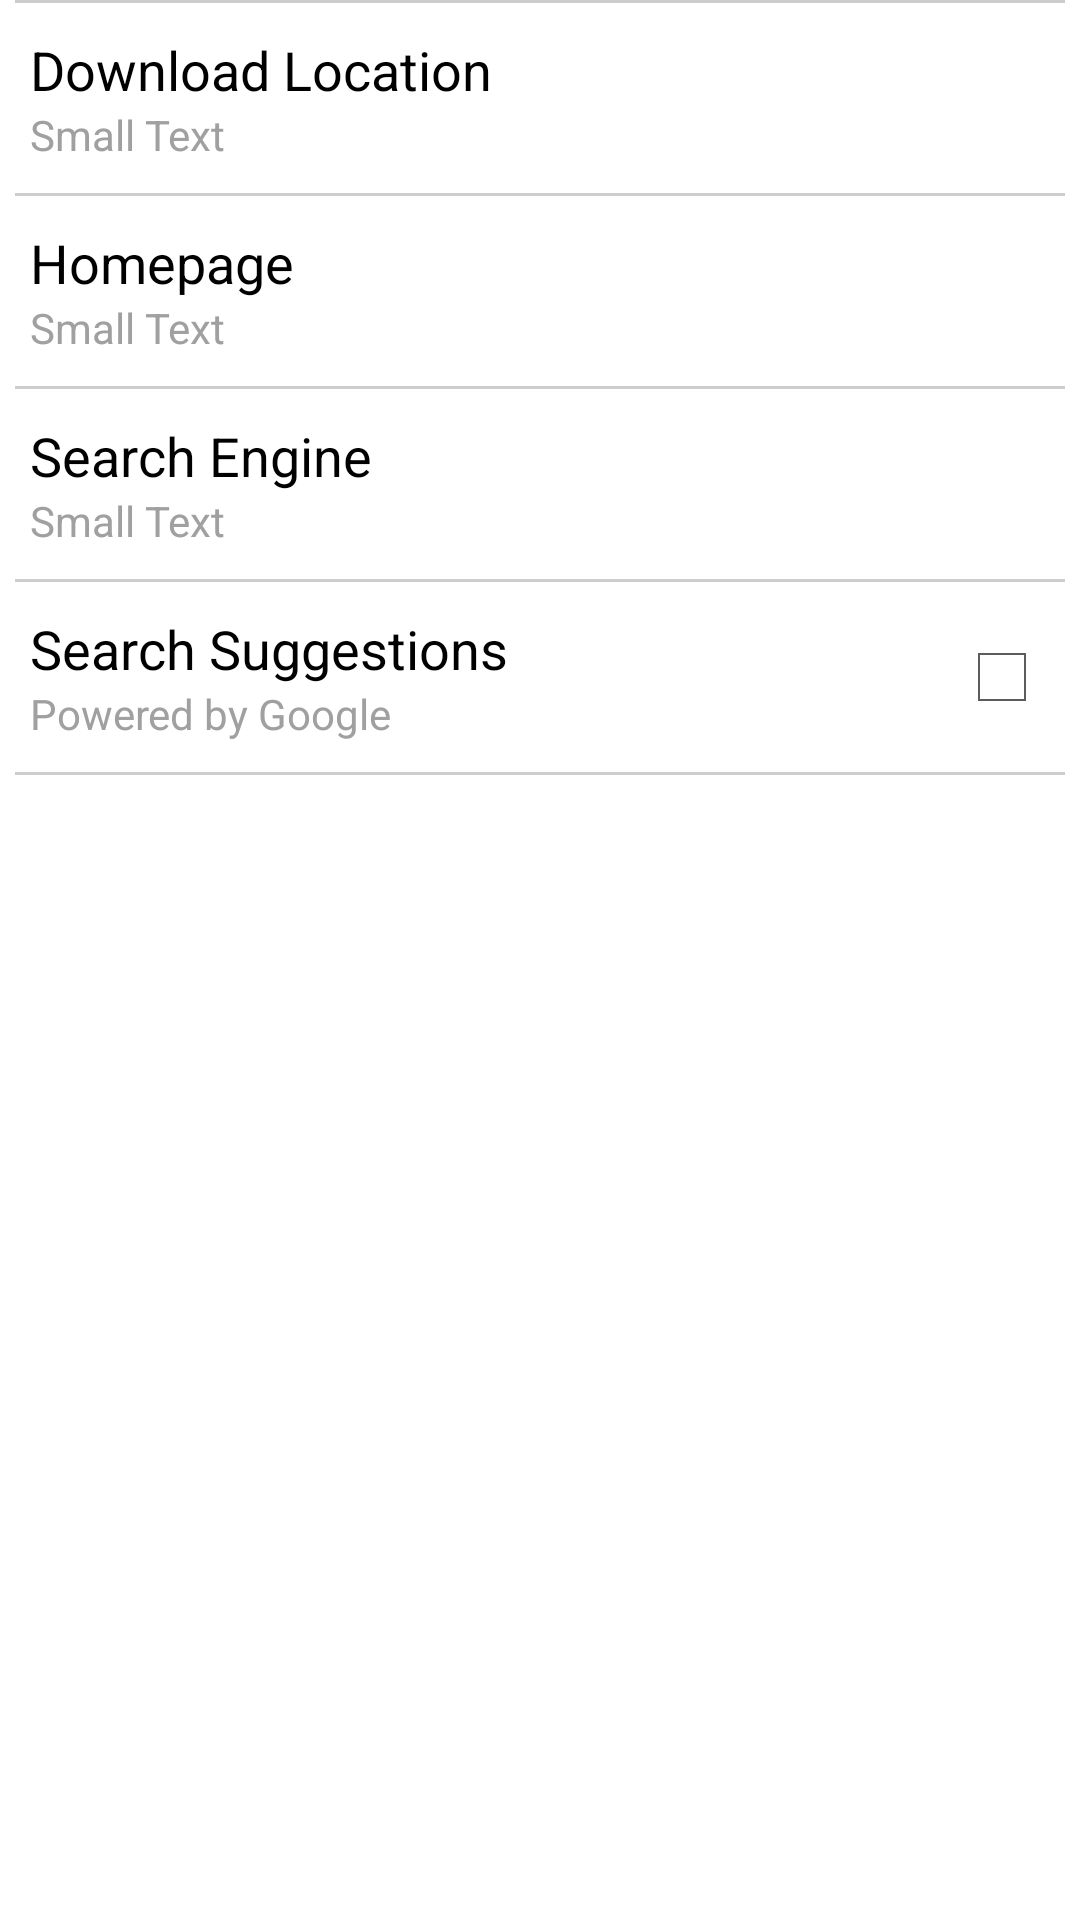

Here is an Android app screen rendered from its layout file. Give the layout XML and the strings, colors and styles it references.
<!-- AndroidManifest.xml: activity theme DefaultTheme -->
<!-- res/layout/general_settings.xml -->
<?xml version="1.0" encoding="utf-8"?>
<ScrollView xmlns:android="http://schemas.android.com/apk/res/android"
    android:id="@+id/scrollView1"
    android:layout_width="match_parent"
    android:layout_height="match_parent" >

    <LinearLayout
        android:layout_width="match_parent"
        android:layout_height="wrap_content"
        android:orientation="vertical" >

        <RelativeLayout
            android:id="@+id/layoutUserAgent"
            android:layout_width="match_parent"
            android:layout_height="wrap_content"
            android:background="?android:attr/listChoiceBackgroundIndicator"
            android:minHeight="60dp"
            android:paddingBottom="10dp"
            android:paddingTop="10dp" 
            android:visibility="gone">

            <LinearLayout
                android:layout_width="wrap_content"
                android:layout_height="wrap_content"
                android:layout_alignParentLeft="true"
                android:layout_centerVertical="true"
                android:orientation="vertical" >

                <TextView
                    android:id="@+id/textView4"
                    android:layout_width="wrap_content"
                    android:layout_height="wrap_content"
                    android:paddingLeft="10dp"
                    android:text="@string/agent"
                    android:textAppearance="?android:attr/textAppearanceMedium" />

                <TextView
                    android:id="@+id/agentText"
                    android:layout_width="wrap_content"
                    android:layout_height="wrap_content"
                    android:paddingLeft="10dp"
                    android:text="Small Text"
                    android:textAppearance="?android:attr/textAppearanceSmall"
                    android:textColor="@color/light" />
            </LinearLayout>
        </RelativeLayout>

        <LinearLayout
            android:layout_width="match_parent"
            android:layout_height="1dp"
            android:layout_marginLeft="5dp"
            android:layout_marginRight="5dp"
            android:background="#cdcdcd" />

        <RelativeLayout
            android:id="@+id/layoutDownload"
            android:layout_width="match_parent"
            android:layout_height="wrap_content"
            android:background="?android:attr/listChoiceBackgroundIndicator"
            android:minHeight="60dp"
            android:paddingBottom="10dp"
            android:paddingTop="10dp" >

            <LinearLayout
                android:layout_width="wrap_content"
                android:layout_height="wrap_content"
                android:layout_alignParentLeft="true"
                android:layout_centerVertical="true"
                android:orientation="vertical" >

                <TextView
                    android:id="@+id/textView5"
                    android:layout_width="wrap_content"
                    android:layout_height="wrap_content"
                    android:paddingLeft="10dp"
                    android:text="@string/download"
                    android:textAppearance="?android:attr/textAppearanceMedium" />

                <TextView
                    android:id="@+id/downloadText"
                    android:layout_width="wrap_content"
                    android:layout_height="wrap_content"
                    android:paddingLeft="10dp"
                    android:text="Small Text"
                    android:textAppearance="?android:attr/textAppearanceSmall"
                    android:textColor="@color/light" />
            </LinearLayout>
        </RelativeLayout>

        <LinearLayout
            android:layout_width="match_parent"
            android:layout_height="1dp"
            android:layout_marginLeft="5dp"
            android:layout_marginRight="5dp"
            android:background="#cdcdcd" />

        <RelativeLayout
            android:id="@+id/layoutHomepage"
            android:layout_width="match_parent"
            android:layout_height="wrap_content"
            android:background="?android:attr/listChoiceBackgroundIndicator"
            android:minHeight="60dp"
            android:paddingBottom="10dp"
            android:paddingTop="10dp" >

            <LinearLayout
                android:layout_width="wrap_content"
                android:layout_height="wrap_content"
                android:layout_alignParentLeft="true"
                android:layout_centerVertical="true"
                android:orientation="vertical" >

                <TextView
                    android:id="@+id/textView6"
                    android:layout_width="wrap_content"
                    android:layout_height="wrap_content"
                    android:paddingLeft="10dp"
                    android:text="@string/home"
                    android:textAppearance="?android:attr/textAppearanceMedium" />

                <TextView
                    android:id="@+id/homepageText"
                    android:layout_width="wrap_content"
                    android:layout_height="wrap_content"
                    android:paddingLeft="10dp"
                    android:text="Small Text"
                    android:textAppearance="?android:attr/textAppearanceSmall"
                    android:textColor="@color/light" />
            </LinearLayout>
        </RelativeLayout>

        <LinearLayout
            android:layout_width="match_parent"
            android:layout_height="1dp"
            android:layout_marginLeft="5dp"
            android:layout_marginRight="5dp"
            android:background="#cdcdcd" />

        <RelativeLayout
            android:id="@+id/layoutSearch"
            android:layout_width="match_parent"
            android:layout_height="wrap_content"
            android:background="?android:attr/listChoiceBackgroundIndicator"
            android:minHeight="60dp"
            android:paddingBottom="10dp"
            android:paddingTop="10dp" >

            <LinearLayout
                android:layout_width="wrap_content"
                android:layout_height="wrap_content"
                android:layout_alignParentLeft="true"
                android:layout_centerVertical="true"
                android:orientation="vertical" >

                <TextView
                    android:layout_width="wrap_content"
                    android:layout_height="wrap_content"
                    android:paddingLeft="10dp"
                    android:text="@string/search"
                    android:textAppearance="?android:attr/textAppearanceMedium" />

                <TextView
                    android:id="@+id/searchText"
                    android:layout_width="wrap_content"
                    android:layout_height="wrap_content"
                    android:paddingLeft="10dp"
                    android:text="Small Text"
                    android:textAppearance="?android:attr/textAppearanceSmall"
                    android:textColor="@color/light" />
            </LinearLayout>
        </RelativeLayout>

        <LinearLayout
            android:layout_width="match_parent"
            android:layout_height="1dp"
            android:layout_marginLeft="5dp"
            android:layout_marginRight="5dp"
            android:background="#cdcdcd" />

        <RelativeLayout
            android:id="@+id/rGoogleSuggestions"
            android:layout_width="match_parent"
            android:layout_height="wrap_content"
            android:background="?android:attr/listChoiceBackgroundIndicator"
            android:minHeight="60dp"
            android:paddingBottom="10dp"
            android:paddingRight="10dp"
            android:paddingTop="10dp" >

            <LinearLayout
                android:layout_width="wrap_content"
                android:layout_height="wrap_content"
                android:layout_alignParentLeft="true"
                android:layout_centerVertical="true"
                android:orientation="vertical" >

                <TextView
                    android:layout_width="wrap_content"
                    android:layout_height="wrap_content"
                    android:paddingLeft="10dp"
                    android:paddingRight="30dp"
                    android:text="@string/google_suggestions"
                    android:textAppearance="?android:attr/textAppearanceMedium" />

                <TextView
                    android:layout_width="wrap_content"
                    android:layout_height="wrap_content"
                    android:paddingLeft="10dp"
                    android:paddingRight="30dp"
                    android:text="@string/powered_by_google"
                    android:textAppearance="?android:attr/textAppearanceSmall"
                    android:textColor="@color/light" />
            </LinearLayout>

            <CheckBox
                android:id="@+id/cbGoogleSuggestions"
                android:layout_width="wrap_content"
                android:layout_height="wrap_content"
                android:layout_alignParentRight="true"
                android:layout_centerVertical="true" />
        </RelativeLayout>

    <LinearLayout
        android:layout_width="match_parent"
        android:layout_height="1dp"
        android:layout_marginLeft="5dp"
        android:layout_marginRight="5dp"
        android:background="#cdcdcd" />

    </LinearLayout>

</ScrollView>
<!-- resources referenced by this layout -->
<resources>
  <color name="light">#ffa0a0a0</color>
  <string name="agent">User Agent</string>
  <string name="download">Download Location</string>
  <string name="google_suggestions">Search Suggestions</string>
  <string name="home">Homepage</string>
  <string name="powered_by_google">Powered by Google</string>
  <string name="search">Search Engine</string>
  <style name="DefaultTheme" parent="android:Theme.Holo.Light">
          <item name="progressColor">@color/gray_medium</item>
          <item name="arrowBackDrawable">@drawable/ic_action_back</item>
          <item name="numberColor">@color/gray_dark</item>
          <item name="autoCompleteTitleColor">@color/black</item>
          <item name="autoCompleteUrlColor">@color/gray_medium</item>
          <item name="arrowForwardDrawable">@drawable/ic_action_forward</item>
          
      </style>
  <color name="gray_medium">#cdcdcd</color>
  <color name="gray_dark">#222222</color>
  <color name="black">#ff000000</color>
</resources>
